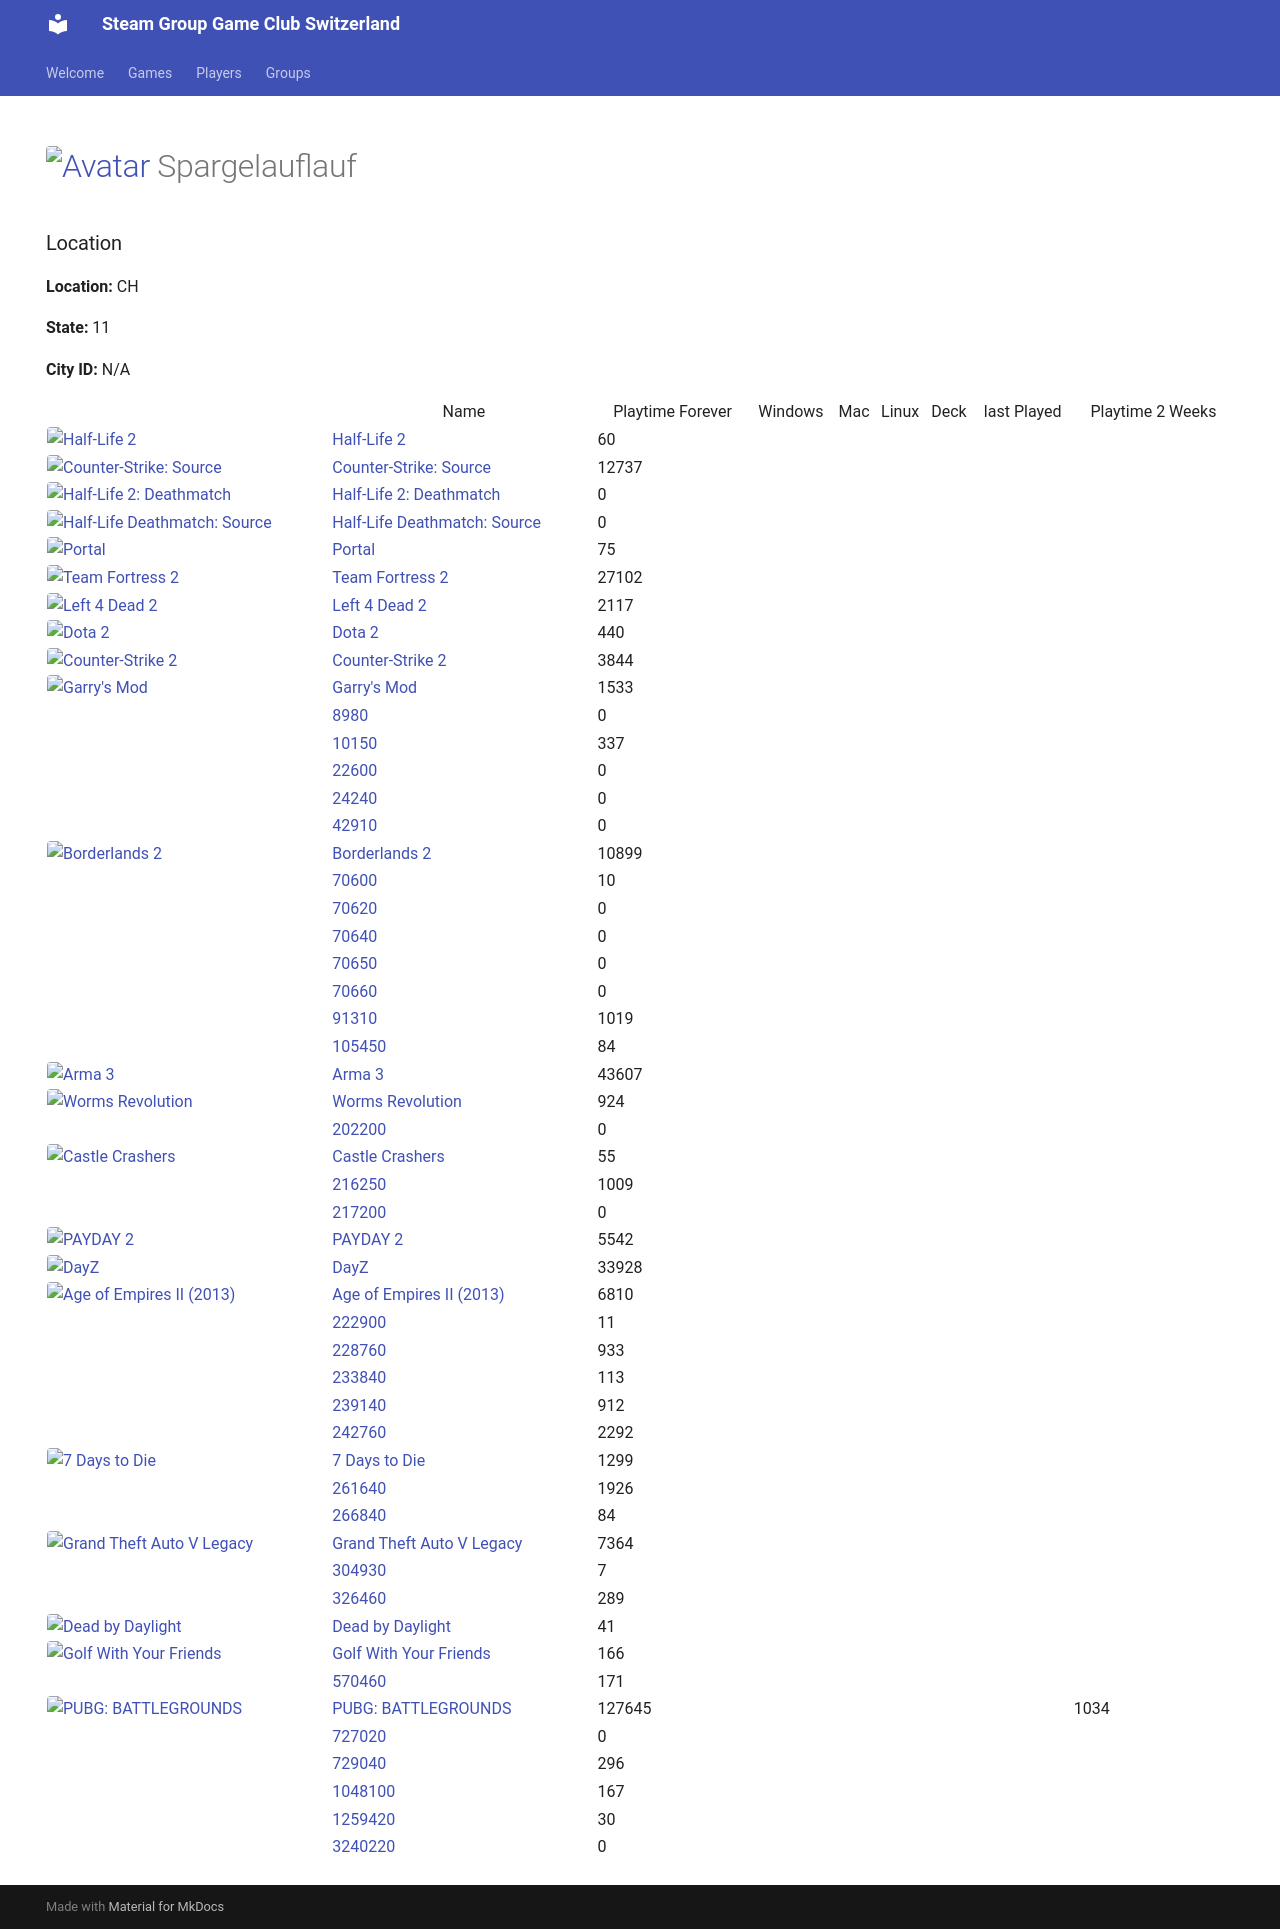

repository: Game-Club-Switzerland/steam.gameclub.ch · page: player/76561198026440838/index.html · generator: mkdocs

---
hide:
  - navigation
  - toc
---
# <a href="https://steamcommunity.com/profiles/76561198026440838/" target="_blank"><img src="https://avatars.steamstatic.com/b1dd847c756150620260da51ef5dded31d2cdb5c_full.jpg" alt="Avatar" style="width:48px;height:48px;border-radius:4px;"></a> Spargelauflauf

### Location

**Location:** CH

**State:** 11

**City ID:** N/A

<table id="charts-table" class="display" style="width:100%">
        <thead>
            <tr>
                <th></th>
                <th>Name</th>
                <th>Playtime Forever</th>
                <th>Windows</th>
                <th>Mac</th>
                <th>Linux</th>
                <th>Deck</th>
                <th>last Played</th>
                <th>Playtime 2 Weeks</th>
            </tr>
        </thead>
        <tbody>
    <tr>
<td><a href="/game/220"><img src="https://media.steampowered.com/steamcommunity/public/images/apps/220/fcfb366051782b8ebf2aa297f3b746395858cb62.jpg" alt="Half-Life 2" style="width:32px;height:32px;border-radius:4px;" /></a></td>
<td><a href="/game/220">Half-Life 2</a></td>
<td>60</td>
<td></td>
<td></td>
<td></td>
<td></td>
<td></td>
<td></td><tr>
<td><a href="/game/240"><img src="https://media.steampowered.com/steamcommunity/public/images/apps/240/9052fa60c496a1c03383b27687ec50f4bf0f0e10.jpg" alt="Counter-Strike: Source" style="width:32px;height:32px;border-radius:4px;" /></a></td>
<td><a href="/game/240">Counter-Strike: Source</a></td>
<td>12737</td>
<td></td>
<td></td>
<td></td>
<td></td>
<td></td>
<td></td><tr>
<td><a href="/game/320"><img src="https://media.steampowered.com/steamcommunity/public/images/apps/320/795e85364189511f4990861b578084deef086cb1.jpg" alt="Half-Life 2: Deathmatch" style="width:32px;height:32px;border-radius:4px;" /></a></td>
<td><a href="/game/320">Half-Life 2: Deathmatch</a></td>
<td>0</td>
<td></td>
<td></td>
<td></td>
<td></td>
<td></td>
<td></td><tr>
<td><a href="/game/360"><img src="https://media.steampowered.com/steamcommunity/public/images/apps/360/40b8a62efff5a9ab356e5c56f5c8b0532c8e1aa3.jpg" alt="Half-Life Deathmatch: Source" style="width:32px;height:32px;border-radius:4px;" /></a></td>
<td><a href="/game/360">Half-Life Deathmatch: Source</a></td>
<td>0</td>
<td></td>
<td></td>
<td></td>
<td></td>
<td></td>
<td></td><tr>
<td><a href="/game/400"><img src="https://media.steampowered.com/steamcommunity/public/images/apps/400/cfa928ab4119dd137e50d728e8fe703e4e970aff.jpg" alt="Portal" style="width:32px;height:32px;border-radius:4px;" /></a></td>
<td><a href="/game/400">Portal</a></td>
<td>75</td>
<td></td>
<td></td>
<td></td>
<td></td>
<td></td>
<td></td><tr>
<td><a href="/game/440"><img src="https://media.steampowered.com/steamcommunity/public/images/apps/440/f568912870a4684f9ec76277a1a404dda6bab213.jpg" alt="Team Fortress 2" style="width:32px;height:32px;border-radius:4px;" /></a></td>
<td><a href="/game/440">Team Fortress 2</a></td>
<td>27102</td>
<td></td>
<td></td>
<td></td>
<td></td>
<td></td>
<td></td><tr>
<td><a href="/game/550"><img src="https://media.steampowered.com/steamcommunity/public/images/apps/550/7d5a243f9500d2f8467312822f8af2a2928777ed.jpg" alt="Left 4 Dead 2" style="width:32px;height:32px;border-radius:4px;" /></a></td>
<td><a href="/game/550">Left 4 Dead 2</a></td>
<td>2117</td>
<td></td>
<td></td>
<td></td>
<td></td>
<td></td>
<td></td><tr>
<td><a href="/game/570"><img src="https://media.steampowered.com/steamcommunity/public/images/apps/570/0bbb630d63262dd66d2fdd0f7d37e8661a410075.jpg" alt="Dota 2" style="width:32px;height:32px;border-radius:4px;" /></a></td>
<td><a href="/game/570">Dota 2</a></td>
<td>440</td>
<td></td>
<td></td>
<td></td>
<td></td>
<td></td>
<td></td><tr>
<td><a href="/game/730"><img src="https://media.steampowered.com/steamcommunity/public/images/apps/730/8dbc71957312bbd3baea65848b545be9eae2a355.jpg" alt="Counter-Strike 2" style="width:32px;height:32px;border-radius:4px;" /></a></td>
<td><a href="/game/730">Counter-Strike 2</a></td>
<td>3844</td>
<td></td>
<td></td>
<td></td>
<td></td>
<td></td>
<td></td><tr>
<td><a href="/game/4000"><img src="https://media.steampowered.com/steamcommunity/public/images/apps/4000/4a6f25cfa2426445d0d9d6e233408de4d371ce8b.jpg" alt="Garry's Mod" style="width:32px;height:32px;border-radius:4px;" /></a></td>
<td><a href="/game/4000">Garry's Mod</a></td>
<td>1533</td>
<td></td>
<td></td>
<td></td>
<td></td>
<td></td>
<td></td><tr>
<td></td>
<td><a href="/game/8980">8980</a></td>
<td>0</td>
<td></td>
<td></td>
<td></td>
<td></td>
<td></td>
<td></td><tr>
<td></td>
<td><a href="/game/10150">10150</a></td>
<td>337</td>
<td></td>
<td></td>
<td></td>
<td></td>
<td></td>
<td></td><tr>
<td></td>
<td><a href="/game/22600">22600</a></td>
<td>0</td>
<td></td>
<td></td>
<td></td>
<td></td>
<td></td>
<td></td><tr>
<td></td>
<td><a href="/game/24240">24240</a></td>
<td>0</td>
<td></td>
<td></td>
<td></td>
<td></td>
<td></td>
<td></td><tr>
<td></td>
<td><a href="/game/42910">42910</a></td>
<td>0</td>
<td></td>
<td></td>
<td></td>
<td></td>
<td></td>
<td></td><tr>
<td><a href="/game/49520"><img src="https://media.steampowered.com/steamcommunity/public/images/apps/49520/a3f4945226e69b6196074df4c776e342d3e5a3be.jpg" alt="Borderlands 2" style="width:32px;height:32px;border-radius:4px;" /></a></td>
<td><a href="/game/49520">Borderlands 2</a></td>
<td>10899</td>
<td></td>
<td></td>
<td></td>
<td></td>
<td></td>
<td></td><tr>
<td></td>
<td><a href="/game/70600">70600</a></td>
<td>10</td>
<td></td>
<td></td>
<td></td>
<td></td>
<td></td>
<td></td><tr>
<td></td>
<td><a href="/game/70620">70620</a></td>
<td>0</td>
<td></td>
<td></td>
<td></td>
<td></td>
<td></td>
<td></td><tr>
<td></td>
<td><a href="/game/70640">70640</a></td>
<td>0</td>
<td></td>
<td></td>
<td></td>
<td></td>
<td></td>
<td></td><tr>
<td></td>
<td><a href="/game/70650">70650</a></td>
<td>0</td>
<td></td>
<td></td>
<td></td>
<td></td>
<td></td>
<td></td><tr>
<td></td>
<td><a href="/game/70660">70660</a></td>
<td>0</td>
<td></td>
<td></td>
<td></td>
<td></td>
<td></td>
<td></td><tr>
<td></td>
<td><a href="/game/91310">91310</a></td>
<td>1019</td>
<td></td>
<td></td>
<td></td>
<td></td>
<td></td>
<td></td><tr>
<td></td>
<td><a href="/game/105450">105450</a></td>
<td>84</td>
<td></td>
<td></td>
<td></td>
<td></td>
<td></td>
<td></td><tr>
<td><a href="/game/107410"><img src="https://media.steampowered.com/steamcommunity/public/images/apps/107410/3212af52faf994c558bd622cb0f360c1ef295a6b.jpg" alt="Arma 3" style="width:32px;height:32px;border-radius:4px;" /></a></td>
<td><a href="/game/107410">Arma 3</a></td>
<td>43607</td>
<td></td>
<td></td>
<td></td>
<td></td>
<td></td>
<td></td><tr>
<td><a href="/game/200170"><img src="https://media.steampowered.com/steamcommunity/public/images/apps/200170/15c154176bfa6bffabc7ebd31fd67de2485c6e1c.jpg" alt="Worms Revolution" style="width:32px;height:32px;border-radius:4px;" /></a></td>
<td><a href="/game/200170">Worms Revolution</a></td>
<td>924</td>
<td></td>
<td></td>
<td></td>
<td></td>
<td></td>
<td></td><tr>
<td></td>
<td><a href="/game/202200">202200</a></td>
<td>0</td>
<td></td>
<td></td>
<td></td>
<td></td>
<td></td>
<td></td><tr>
<td><a href="/game/204360"><img src="https://media.steampowered.com/steamcommunity/public/images/apps/204360/9b7625f9b70f103397fd0416fd92abb583db8659.jpg" alt="Castle Crashers" style="width:32px;height:32px;border-radius:4px;" /></a></td>
<td><a href="/game/204360">Castle Crashers</a></td>
<td>55</td>
<td></td>
<td></td>
<td></td>
<td></td>
<td></td>
<td></td><tr>
<td></td>
<td><a href="/game/216250">216250</a></td>
<td>1009</td>
<td></td>
<td></td>
<td></td>
<td></td>
<td></td>
<td></td><tr>
<td></td>
<td><a href="/game/217200">217200</a></td>
<td>0</td>
<td></td>
<td></td>
<td></td>
<td></td>
<td></td>
<td></td><tr>
<td><a href="/game/218620"><img src="https://media.steampowered.com/steamcommunity/public/images/apps/218620/a6abc0d0c1e79c0b5b0f5c8ab81ce9076a542414.jpg" alt="PAYDAY 2" style="width:32px;height:32px;border-radius:4px;" /></a></td>
<td><a href="/game/218620">PAYDAY 2</a></td>
<td>5542</td>
<td></td>
<td></td>
<td></td>
<td></td>
<td></td>
<td></td><tr>
<td><a href="/game/221100"><img src="https://media.steampowered.com/steamcommunity/public/images/apps/221100/16a985dfee9b093d76a0ffc4cf4c77ba20c2eb0d.jpg" alt="DayZ" style="width:32px;height:32px;border-radius:4px;" /></a></td>
<td><a href="/game/221100">DayZ</a></td>
<td>33928</td>
<td></td>
<td></td>
<td></td>
<td></td>
<td></td>
<td></td><tr>
<td><a href="/game/221380"><img src="https://media.steampowered.com/steamcommunity/public/images/apps/221380/109c74df17f9b67ea47d8f01e3d1ec25278b9f73.jpg" alt="Age of Empires II (2013)" style="width:32px;height:32px;border-radius:4px;" /></a></td>
<td><a href="/game/221380">Age of Empires II (2013)</a></td>
<td>6810</td>
<td></td>
<td></td>
<td></td>
<td></td>
<td></td>
<td></td><tr>
<td></td>
<td><a href="/game/222900">222900</a></td>
<td>11</td>
<td></td>
<td></td>
<td></td>
<td></td>
<td></td>
<td></td><tr>
<td></td>
<td><a href="/game/228760">228760</a></td>
<td>933</td>
<td></td>
<td></td>
<td></td>
<td></td>
<td></td>
<td></td><tr>
<td></td>
<td><a href="/game/233840">233840</a></td>
<td>113</td>
<td></td>
<td></td>
<td></td>
<td></td>
<td></td>
<td></td><tr>
<td></td>
<td><a href="/game/239140">239140</a></td>
<td>912</td>
<td></td>
<td></td>
<td></td>
<td></td>
<td></td>
<td></td><tr>
<td></td>
<td><a href="/game/242760">242760</a></td>
<td>2292</td>
<td></td>
<td></td>
<td></td>
<td></td>
<td></td>
<td></td><tr>
<td><a href="/game/251570"><img src="https://media.steampowered.com/steamcommunity/public/images/apps/251570/f6515dd177b2992aebcb563151fbe836a600f364.jpg" alt="7 Days to Die" style="width:32px;height:32px;border-radius:4px;" /></a></td>
<td><a href="/game/251570">7 Days to Die</a></td>
<td>1299</td>
<td></td>
<td></td>
<td></td>
<td></td>
<td></td>
<td></td><tr>
<td></td>
<td><a href="/game/261640">261640</a></td>
<td>1926</td>
<td></td>
<td></td>
<td></td>
<td></td>
<td></td>
<td></td><tr>
<td></td>
<td><a href="/game/266840">266840</a></td>
<td>84</td>
<td></td>
<td></td>
<td></td>
<td></td>
<td></td>
<td></td><tr>
<td><a href="/game/271590"><img src="https://media.steampowered.com/steamcommunity/public/images/apps/271590/1e72f87eb927fa1485e68aefaff23c7fd7178251.jpg" alt="Grand Theft Auto V Legacy" style="width:32px;height:32px;border-radius:4px;" /></a></td>
<td><a href="/game/271590">Grand Theft Auto V Legacy</a></td>
<td>7364</td>
<td></td>
<td></td>
<td></td>
<td></td>
<td></td>
<td></td><tr>
<td></td>
<td><a href="/game/304930">304930</a></td>
<td>7</td>
<td></td>
<td></td>
<td></td>
<td></td>
<td></td>
<td></td><tr>
<td></td>
<td><a href="/game/326460">326460</a></td>
<td>289</td>
<td></td>
<td></td>
<td></td>
<td></td>
<td></td>
<td></td><tr>
<td><a href="/game/381210"><img src="https://media.steampowered.com/steamcommunity/public/images/apps/381210/aa152097a700fd6f4707397ce41794ea30874790.jpg" alt="Dead by Daylight" style="width:32px;height:32px;border-radius:4px;" /></a></td>
<td><a href="/game/381210">Dead by Daylight</a></td>
<td>41</td>
<td></td>
<td></td>
<td></td>
<td></td>
<td></td>
<td></td><tr>
<td><a href="/game/431240"><img src="https://media.steampowered.com/steamcommunity/public/images/apps/431240/c6379c8ec66ac02565f1155bf3821b846164d93c.jpg" alt="Golf With Your Friends" style="width:32px;height:32px;border-radius:4px;" /></a></td>
<td><a href="/game/431240">Golf With Your Friends</a></td>
<td>166</td>
<td></td>
<td></td>
<td></td>
<td></td>
<td></td>
<td></td><tr>
<td></td>
<td><a href="/game/570460">570460</a></td>
<td>171</td>
<td></td>
<td></td>
<td></td>
<td></td>
<td></td>
<td></td><tr>
<td><a href="/game/578080"><img src="https://media.steampowered.com/steamcommunity/public/images/apps/578080/609f27278aa70697c13bf99f32c5a0248c381f9d.jpg" alt="PUBG: BATTLEGROUNDS" style="width:32px;height:32px;border-radius:4px;" /></a></td>
<td><a href="/game/578080">PUBG: BATTLEGROUNDS</a></td>
<td>96855</td>
<td></td>
<td></td>
<td></td>
<td></td>
<td></td>
<td>1369</td><tr>
<td></td>
<td><a href="/game/727020">727020</a></td>
<td>0</td>
<td></td>
<td></td>
<td></td>
<td></td>
<td></td>
<td></td><tr>
<td></td>
<td><a href="/game/729040">729040</a></td>
<td>296</td>
<td></td>
<td></td>
<td></td>
<td></td>
<td></td>
<td></td><tr>
<td></td>
<td><a href="/game/1048100">1048100</a></td>
<td>103</td>
<td></td>
<td></td>
<td></td>
<td></td>
<td></td>
<td></td><tr>
<td></td>
<td><a href="/game/1259420">1259420</a></td>
<td>30</td>
<td></td>
<td></td>
<td></td>
<td></td>
<td></td>
<td></td><tr>
<td></td>
<td><a href="/game/3240220">3240220</a></td>
<td>0</td>
<td></td>
<td></td>
<td></td>
<td></td>
<td></td>
<td></td></tbody>
</table>
